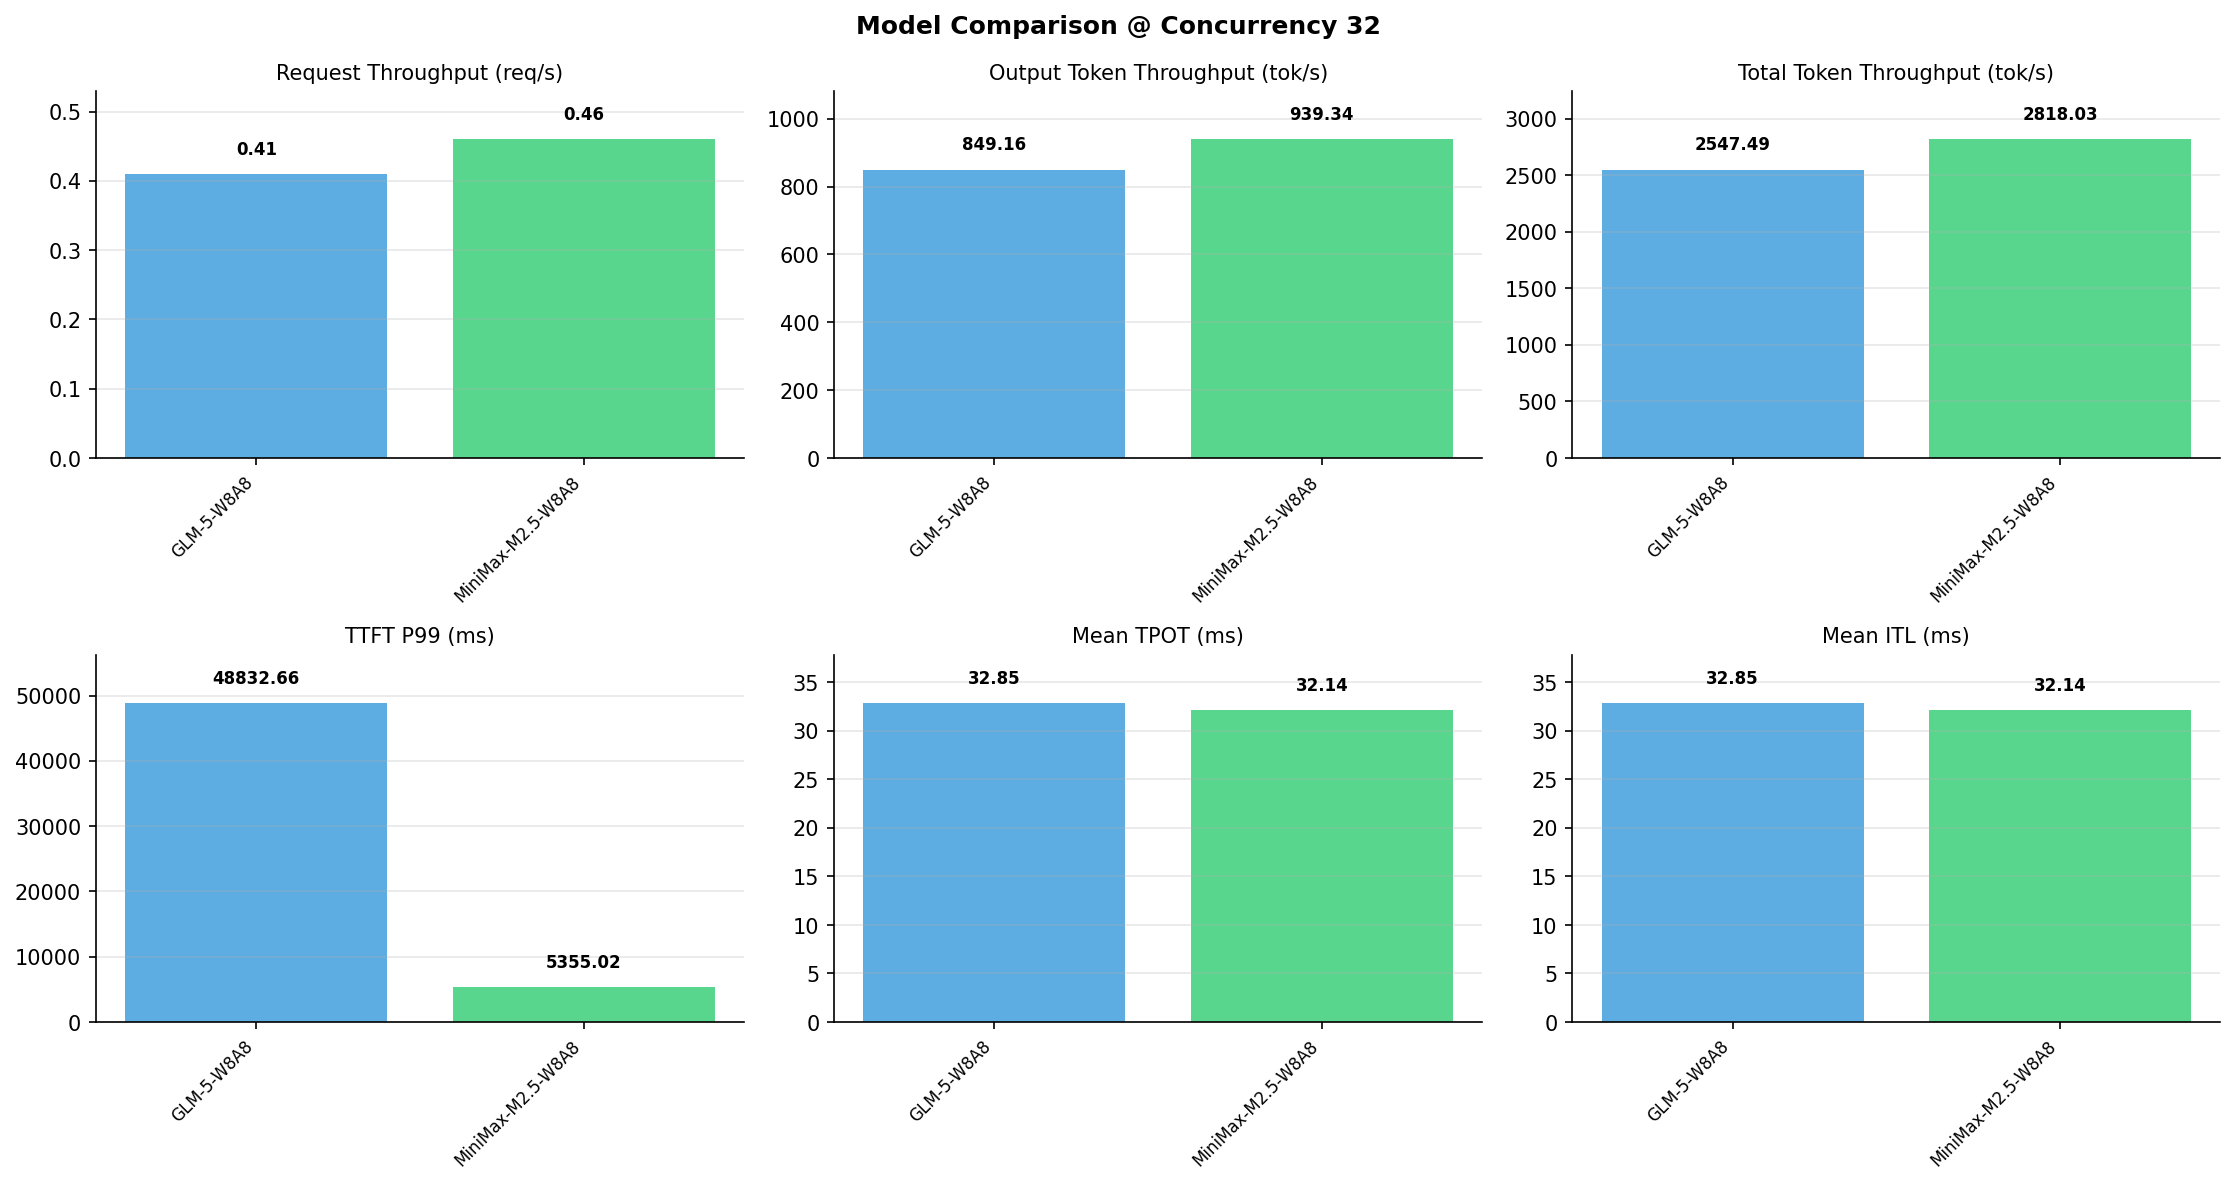

The data file committed next to this chart (first rows):
Metric, GLM-5-W8A8, MiniMax-M2.5-W8A8
[Serving Benchmark Result], , 
Successful requests, 1000, 1000
Benchmark duration (s), 2412, 2180
Total input tokens, 4096000, 4096000
Total generated tokens, 2048000, 2048000
Request throughput (req/s), 0.41, 0.46
Input token throughput (tok/s), 1698, 1879
Output token throughput (tok/s), 849.2, 939.3
Peak output token throughput (tok/s), 1467, 1088
Peak concurrent requests, 44, 64
Total token throughput (tok/s), 2547, 2818
[Time to First Token], , 
Mean TTFT (ms), 8971, 2902
Median TTFT (ms), 2834, 2851
P99 TTFT (ms), 48833, 5355
[Time per Output Token], , 
Mean TPOT (ms), 32.85, 32.14
Median TPOT (ms), 32.21, 32.22
P99 TPOT (ms), 48.77, 33.65
[Inter-Token Latency], , 
Mean ITL (ms), 32.85, 32.14
Median ITL (ms), 20.95, 31.08
P95 ITL (ms), 27.90, 32.35
P99 ITL (ms), 422.6, 35.66
[End-to-End Latency], , 
Mean E2E Latency (ms), 76212, 68699
Median E2E Latency (ms), 70208, 68858
P90 E2E Latency (ms), 103838, 69399
P99 E2E Latency (ms), 135501, 69829
